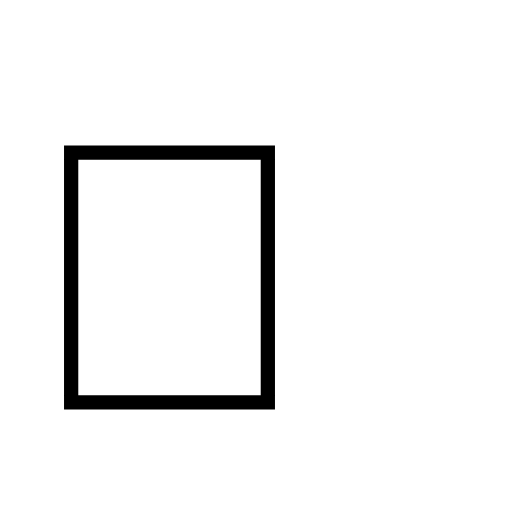
t = 0.00 s
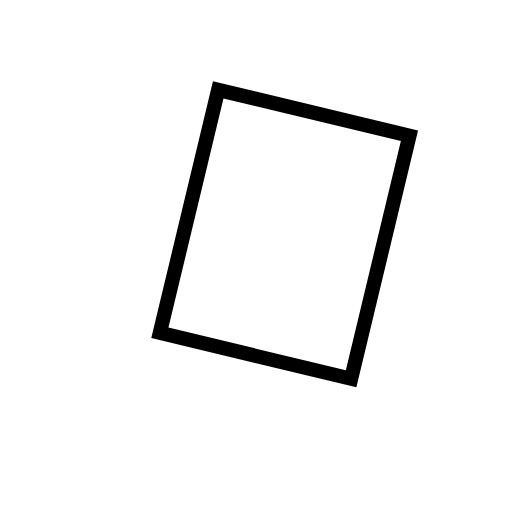
t = 0.23 s
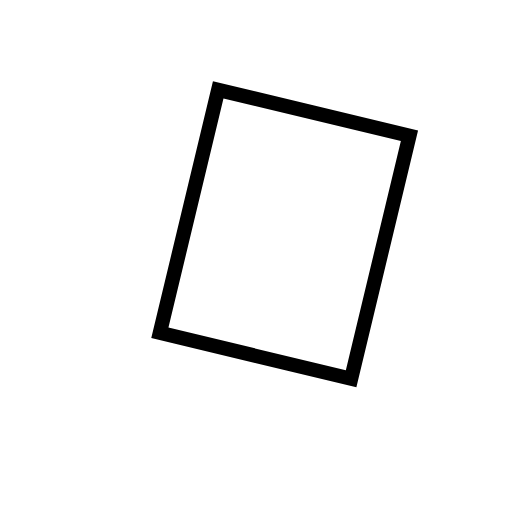
t = 0.38 s
t = 0.60 s: frame unchanged from t = 0.00 s, image omitted
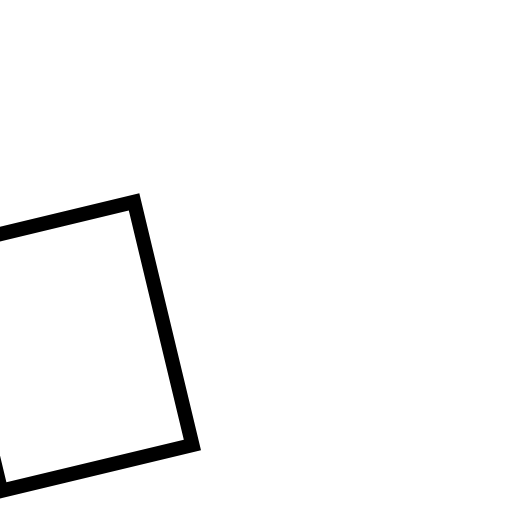
t = 0.83 s
t = 0.98 s: frame unchanged from t = 0.83 s, image omitted

The animated SVG that drew these frames (rendered in a browser with its animation timeline set to each time). Animation: 1 SMIL element (animateTransform=1); one cycle of 1.20 s, repeats indefinitely.

<svg xmlns="http://www.w3.org/2000/svg" width="40" height="40" viewBox="0 0 40 40"><g transform-origin="16px 29px"><text x="2" y="32" font-family="Apple Color Emoji, Segoe UI Emoji, Noto Color Emoji, sans-serif" font-size="30">👋</text><animateTransform attributeName="transform" type="rotate" values="0 16 29;18 16 29;0 16 29;-18 16 29;0 16 29" dur="1.2s" repeatCount="indefinite"/></g></svg>
